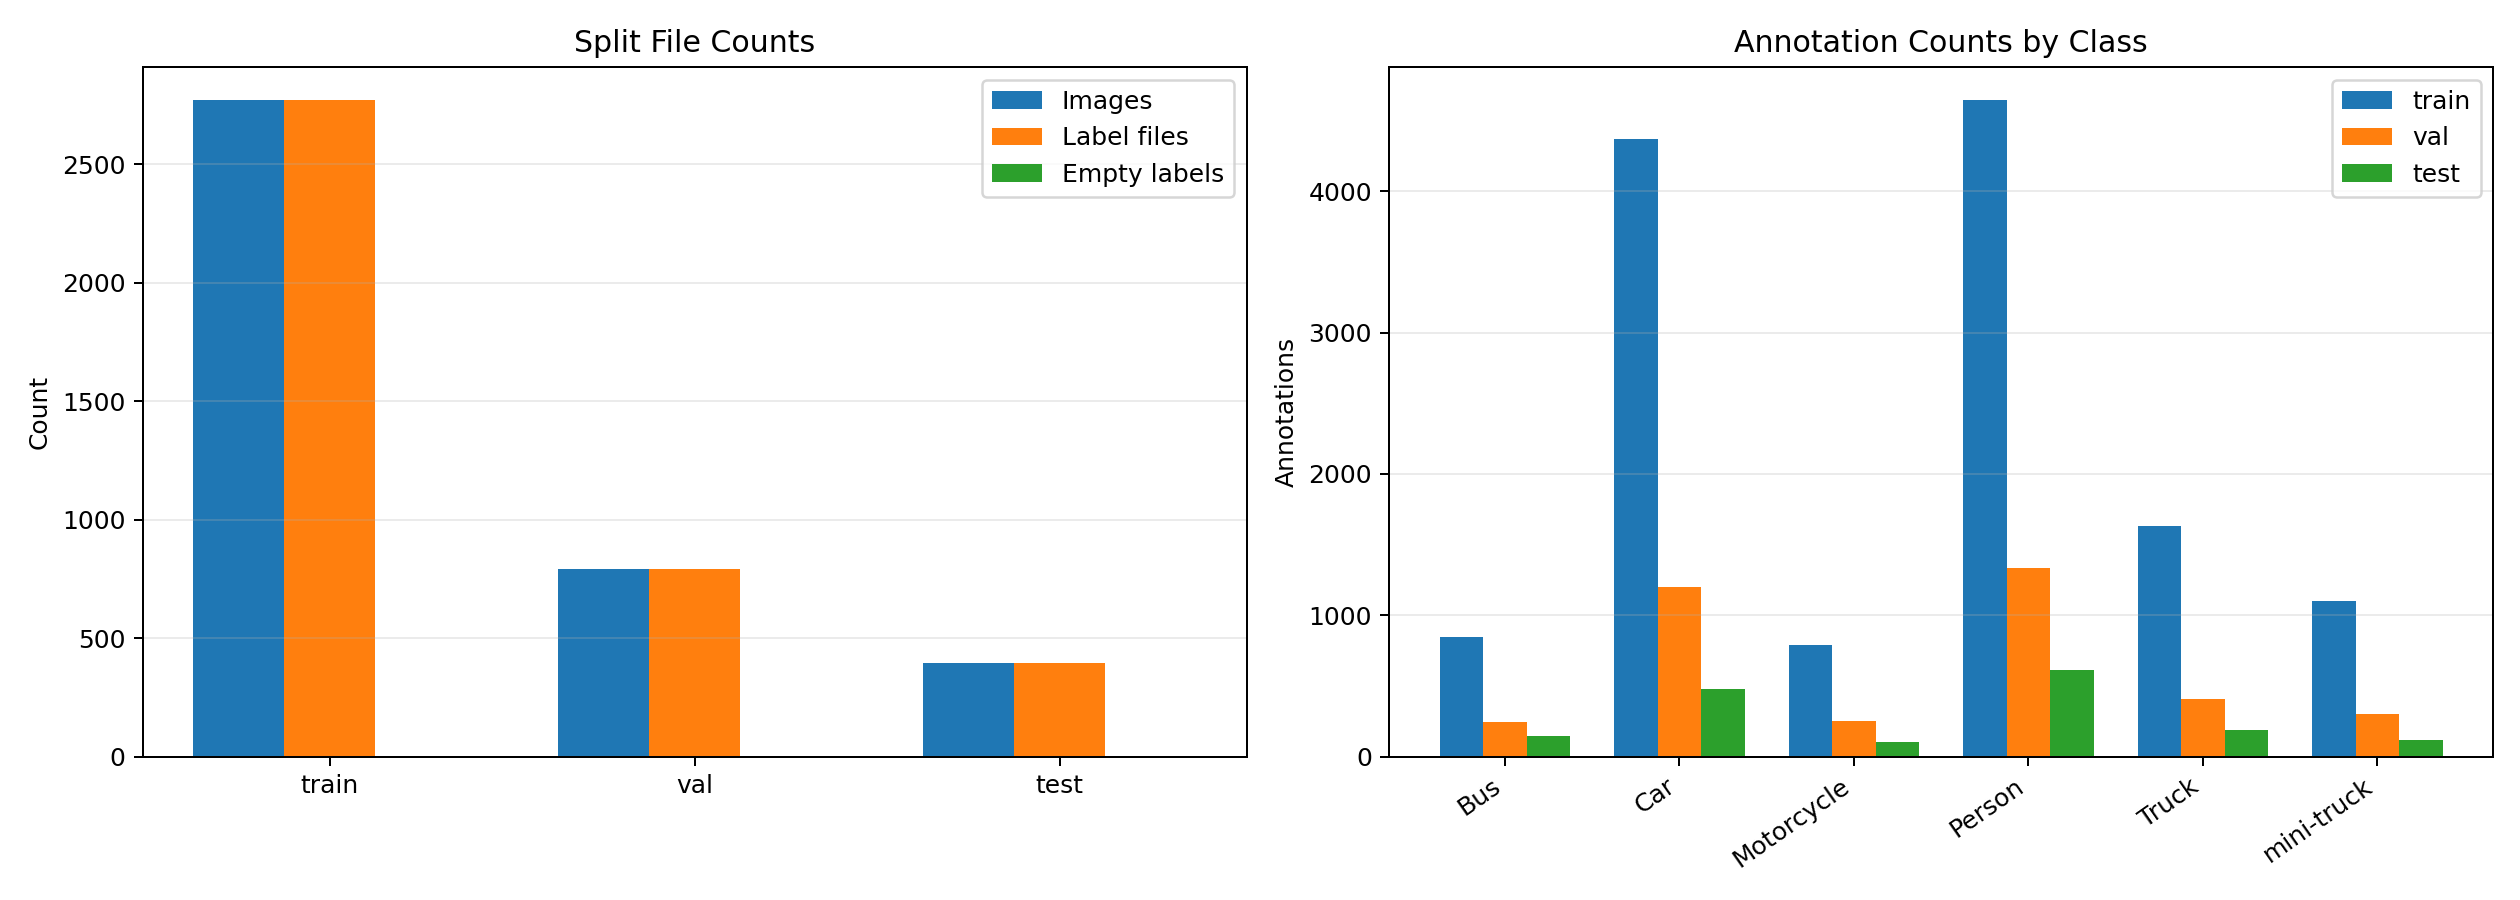

The table this chart was drawn from, first rows:
split, images, label_files, empty_labels, missing_labels, orphan_labels, invalid_class_id_count, class_name, annotation_count
train, 2770, 2770, 0, 0, 0, 0, Bus, 843
train, 2770, 2770, 0, 0, 0, 0, Car, 4369
train, 2770, 2770, 0, 0, 0, 0, Motorcycle, 792
train, 2770, 2770, 0, 0, 0, 0, Person, 4646
train, 2770, 2770, 0, 0, 0, 0, Truck, 1628
train, 2770, 2770, 0, 0, 0, 0, mini-truck, 1101
val, 791, 791, 0, 0, 0, 0, Bus, 242
val, 791, 791, 0, 0, 0, 0, Car, 1197
val, 791, 791, 0, 0, 0, 0, Motorcycle, 249
val, 791, 791, 0, 0, 0, 0, Person, 1332
val, 791, 791, 0, 0, 0, 0, Truck, 409
val, 791, 791, 0, 0, 0, 0, mini-truck, 302
test, 396, 396, 0, 0, 0, 0, Bus, 146
test, 396, 396, 0, 0, 0, 0, Car, 479
test, 396, 396, 0, 0, 0, 0, Motorcycle, 104
test, 396, 396, 0, 0, 0, 0, Person, 613
test, 396, 396, 0, 0, 0, 0, Truck, 186
test, 396, 396, 0, 0, 0, 0, mini-truck, 114
